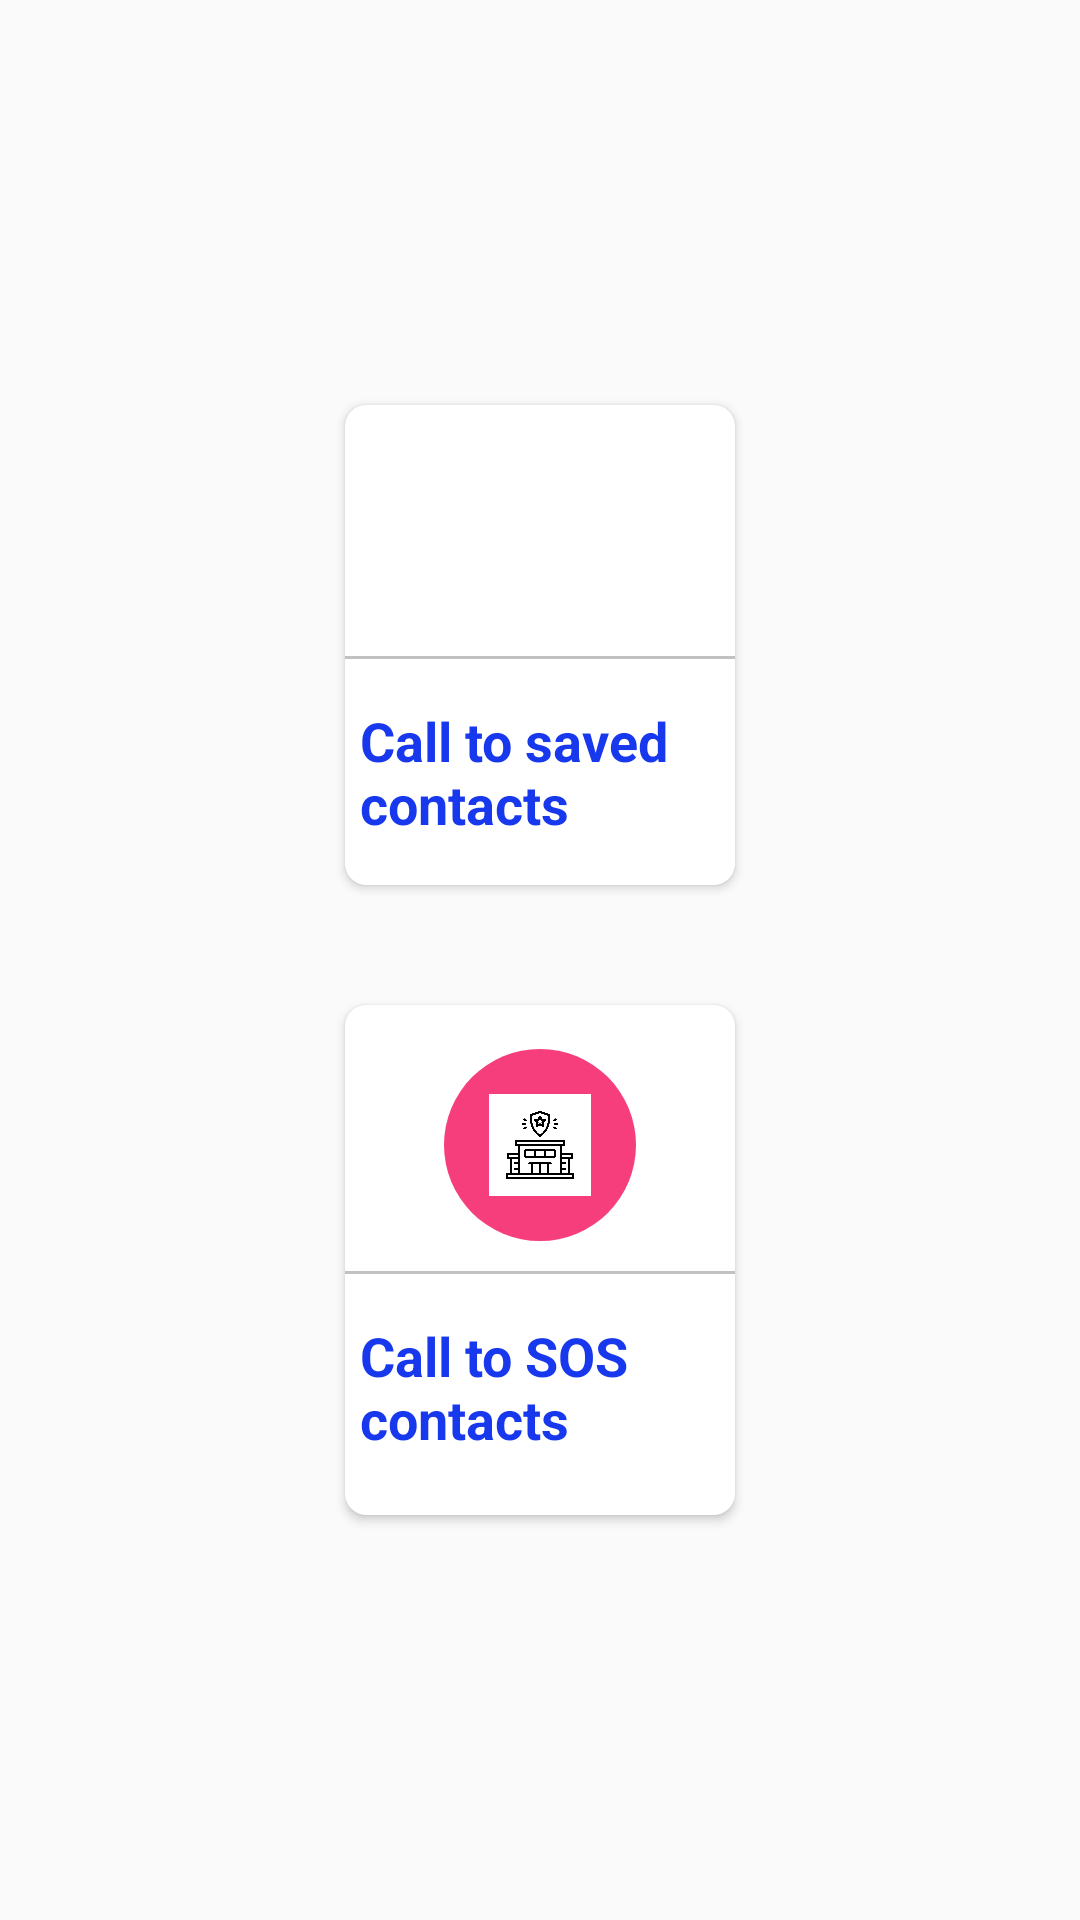

Reconstruct the res/layout file that produces this screen, plus the resources it refers to.
<!-- AndroidManifest.xml: application theme Theme.SafeShield -->
<!-- res/layout/fragment_emegency_s_o_s.xml -->
<?xml version="1.0" encoding="utf-8"?>
<LinearLayout xmlns:android="http://schemas.android.com/apk/res/android"
    xmlns:tools="http://schemas.android.com/tools"
    android:layout_width="match_parent"
    android:layout_height="match_parent"
    xmlns:app="http://schemas.android.com/apk/res-auto"
    android:orientation="vertical"
    android:gravity="center"
    tools:context=".EmegencySOSFragment">

    <androidx.cardview.widget.CardView
        android:layout_width="130dp"
        android:layout_height="160dp"
        android:layout_margin="20dp"
        android:id="@+id/callContact"
        android:elevation="7dp"
        app:cardCornerRadius="7dp">

        <LinearLayout
            android:layout_width="match_parent"
            android:layout_height="match_parent"
            android:orientation="vertical"
            android:gravity="center">

            <ImageView
                android:layout_width="64dp"
                android:layout_height="64dp"
                android:background="@drawable/circle_green"
                android:src="@drawable/ic_baseline_account_circle_24"
                android:padding="15dp"/>

            <View
                android:layout_width="match_parent"
                android:layout_height="1dp"
                android:background="@color/lightGray"
                android:layout_marginTop="10dp"/>

            <TextView
                android:layout_width="match_parent"
                android:layout_height="wrap_content"
                android:text="Call to saved contacts"
                android:textSize="18sp"
                android:textStyle="bold"
                android:textColor="@color/head_blue"
                android:layout_marginTop="10dp"
                android:padding="5dp"/>

        </LinearLayout>

    </androidx.cardview.widget.CardView>

    <androidx.cardview.widget.CardView
        android:layout_width="130dp"
        android:layout_height="170dp"
        android:layout_margin="20dp"
        android:id="@+id/callSos"
        android:elevation="7dp"
        app:cardCornerRadius="7dp">

        <LinearLayout
            android:layout_width="match_parent"
            android:layout_height="match_parent"
            android:orientation="vertical"
            android:gravity="center">

            <ImageView
                android:layout_width="64dp"
                android:layout_height="64dp"
                android:layout_gravity="center_horizontal"
                android:background="@drawable/circle_red"
                android:src="@drawable/police"
                android:padding="15dp"/>

            <View
                android:layout_width="match_parent"
                android:layout_height="1dp"
                android:background="@color/lightGray"
                android:layout_marginTop="10dp"/>

            <TextView
                android:layout_width="match_parent"
                android:layout_height="wrap_content"
                android:text="Call to SOS contacts"
                android:textSize="18sp"
                android:textStyle="bold"
                android:textColor="@color/head_blue"
                android:layout_marginTop="10dp"
                android:padding="5dp"/>

        </LinearLayout>

    </androidx.cardview.widget.CardView>

</LinearLayout>
<!-- resources referenced by this layout -->
<resources>
  <color name="head_blue">#1838ED</color>
  <color name="lightGray">#c1c1c1</color>
  <!-- drawable circle_red (drawable) -->
  <?xml version="1.0" encoding="utf-8"?>
  <shape
      xmlns:android="http://schemas.android.com/apk/res/android"
      android:shape="oval">
      <solid android:color="@color/red2"/>
  </shape>
  <!-- drawable police: webp bitmap (drawable, 36992 bytes) -->
  <style name="Theme.SafeShield" parent="Theme.AppCompat.Light.NoActionBar">
          
          <item name="colorPrimary">@color/purple_500</item>
          <item name="colorPrimaryDark">@color/purple_700</item>
          <item name="colorAccent">@color/teal_200</item>
          
      </style>
  <color name="red2">#f73e7c</color>
  <color name="purple_500">#FF6200EE</color>
  <color name="purple_700">#FF3700B3</color>
  <color name="teal_200">#FF03DAC5</color>
</resources>
